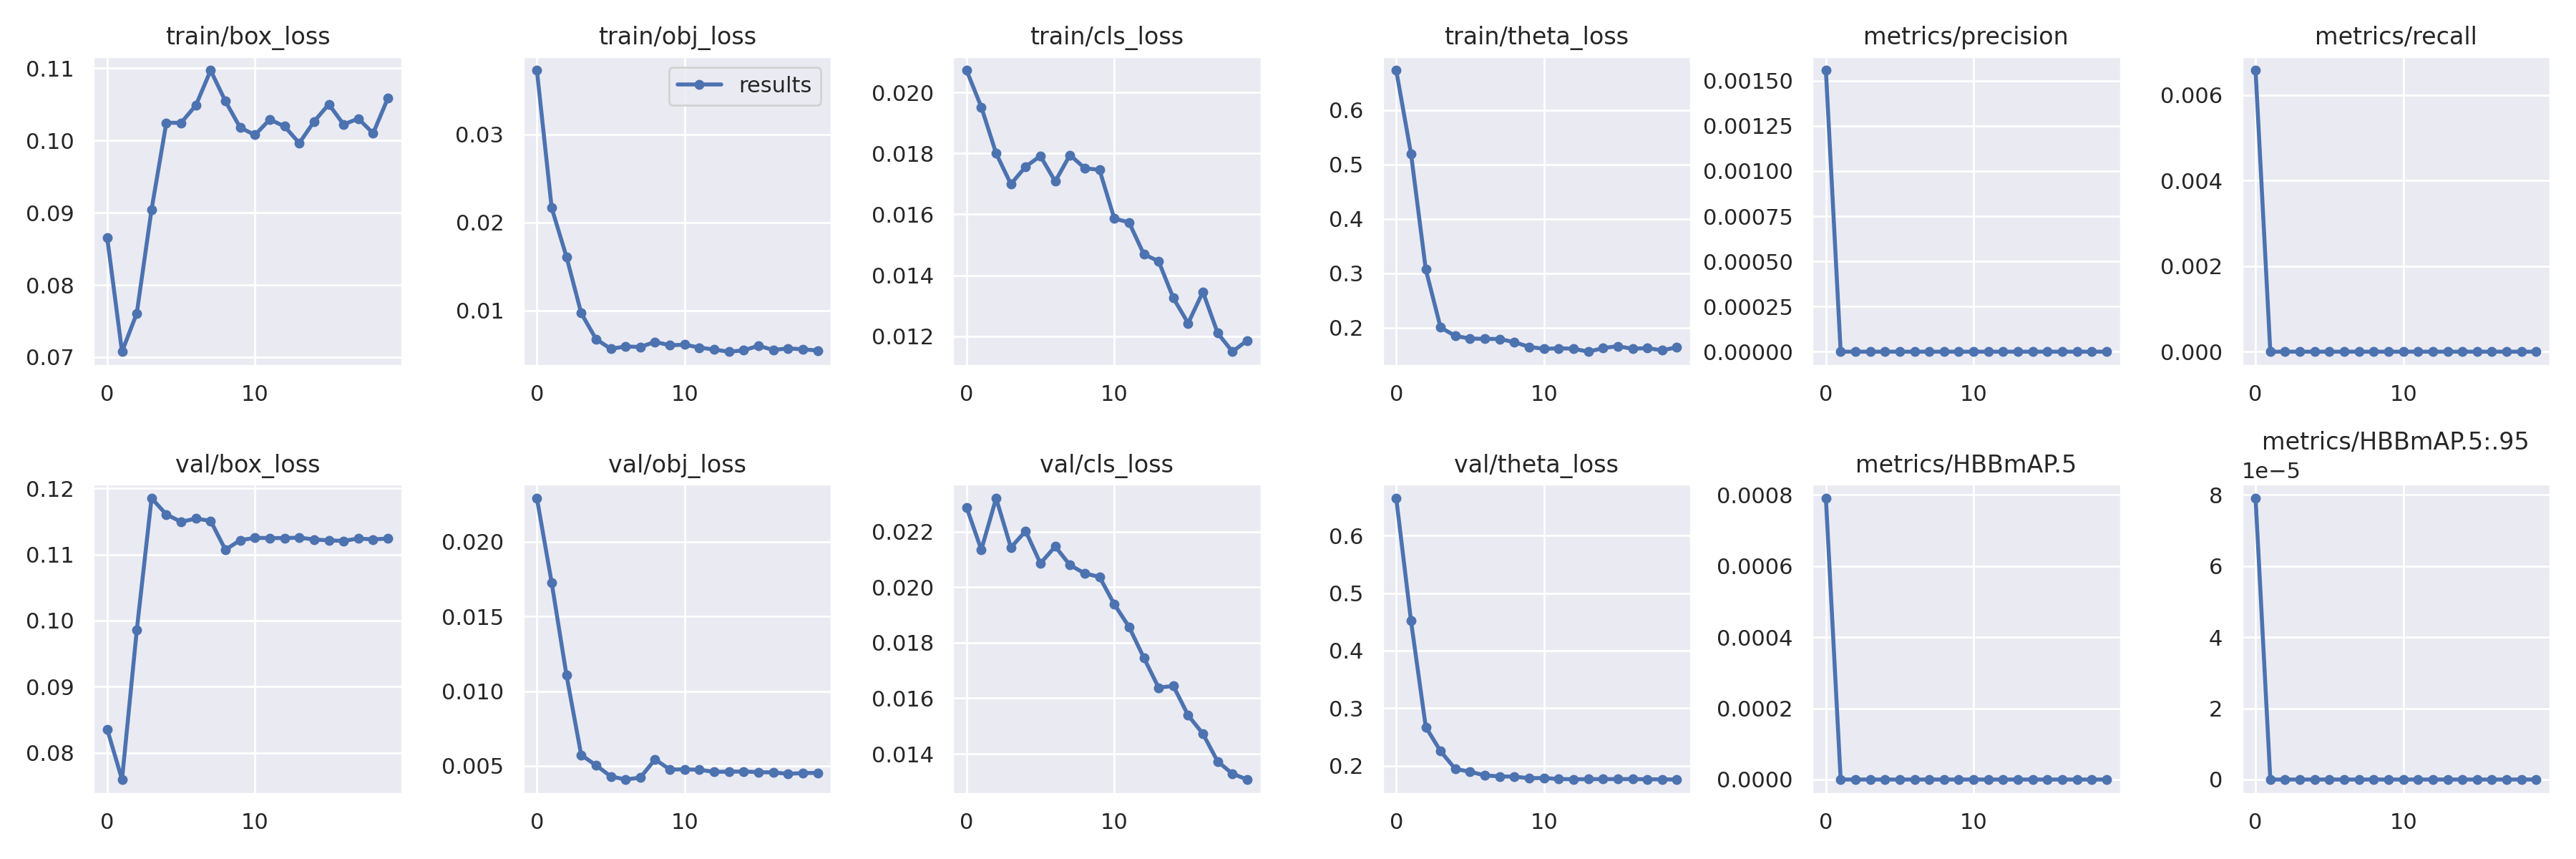

Source data for this figure (header and first rows):
epoch, train/box_loss, train/obj_loss, train/cls_loss, train/theta_loss, metrics/precision, metrics/recall, metrics/HBBmAP.5, metrics/HBBmAP.5:.95, val/box_loss, val/obj_loss, val/cls_loss, val/theta_loss, x/lr0, x/lr1, x/lr2
0, 0.08651, 0.0373, 0.02072, 0.6726, 0.001558, 0.006579, 0.0007908, 7.9077e-05, 0.08353, 0.02293, 0.02287, 0.6651, 0.00188, 0.00188, 0.08308
1, 0.07075, 0.02166, 0.01952, 0.5197, 0, 0, 0, 0, 0.07594, 0.01727, 0.02135, 0.4517, 0.003751, 0.003751, 0.06605
2, 0.07608, 0.01611, 0.018, 0.307, 0, 0, 0, 0, 0.09856, 0.01109, 0.0232, 0.2672, 0.005549, 0.005549, 0.04895
3, 0.09045, 0.009685, 0.01699, 0.2003, 0, 0, 0, 0, 0.1185, 0.005717, 0.02143, 0.2251, 0.007221, 0.007221, 0.03172
4, 0.1025, 0.006734, 0.01757, 0.1847, 0, 0, 0, 0, 0.1161, 0.005043, 0.02202, 0.1941, 0.008719, 0.008719, 0.01432
5, 0.1025, 0.005622, 0.01792, 0.1799, 0, 0, 0, 0, 0.115, 0.00429, 0.02085, 0.1894, 0.008828, 0.008828, 0.008828
6, 0.1049, 0.00589, 0.01708, 0.1793, 0, 0, 0, 0, 0.1154, 0.004083, 0.02147, 0.1829, 0.008828, 0.008828, 0.008828
7, 0.1097, 0.005837, 0.01795, 0.1791, 0, 0, 0, 0, 0.1151, 0.00421, 0.02079, 0.1813, 0.008351, 0.008351, 0.008351
8, 0.1055, 0.006415, 0.01751, 0.1732, 0, 0, 0, 0, 0.1107, 0.005432, 0.0205, 0.1807, 0.007816, 0.007816, 0.007816
9, 0.1018, 0.006021, 0.01746, 0.1646, 0, 0, 0, 0, 0.1122, 0.004751, 0.02037, 0.1781, 0.007236, 0.007236, 0.007236
10, 0.1008, 0.006097, 0.01587, 0.161, 0, 0, 0, 0, 0.1125, 0.004765, 0.01938, 0.1784, 0.006626, 0.006626, 0.006626
11, 0.1029, 0.005769, 0.01574, 0.162, 0, 0, 0, 0, 0.1125, 0.004737, 0.01857, 0.1767, 0.006, 0.006, 0.006
12, 0.102, 0.005539, 0.01469, 0.1613, 0, 0, 0, 0, 0.1125, 0.004597, 0.01746, 0.1762, 0.005374, 0.005374, 0.005374
13, 0.09964, 0.005299, 0.01447, 0.1557, 0, 0, 0, 0, 0.1126, 0.004607, 0.01638, 0.1764, 0.004764, 0.004764, 0.004764
14, 0.1026, 0.00545, 0.01325, 0.1623, 0, 0, 0, 0, 0.1123, 0.004621, 0.01644, 0.1764, 0.004184, 0.004184, 0.004184
15, 0.105, 0.005974, 0.01243, 0.166, 0, 0, 0, 0, 0.1121, 0.004577, 0.01539, 0.1765, 0.003649, 0.003649, 0.003649
16, 0.1022, 0.00549, 0.01346, 0.161, 0, 0, 0, 0, 0.1121, 0.004555, 0.01472, 0.1765, 0.003172, 0.003172, 0.003172
17, 0.103, 0.005676, 0.01211, 0.1624, 0, 0, 0, 0, 0.1124, 0.004466, 0.01372, 0.1762, 0.002764, 0.002764, 0.002764
18, 0.101, 0.00557, 0.0115, 0.1582, 0, 0, 0, 0, 0.1123, 0.004513, 0.01328, 0.176, 0.002436, 0.002436, 0.002436
19, 0.1059, 0.005438, 0.01187, 0.164, 0, 0, 0, 0, 0.1124, 0.004527, 0.01307, 0.1758, 0.002196, 0.002196, 0.002196
